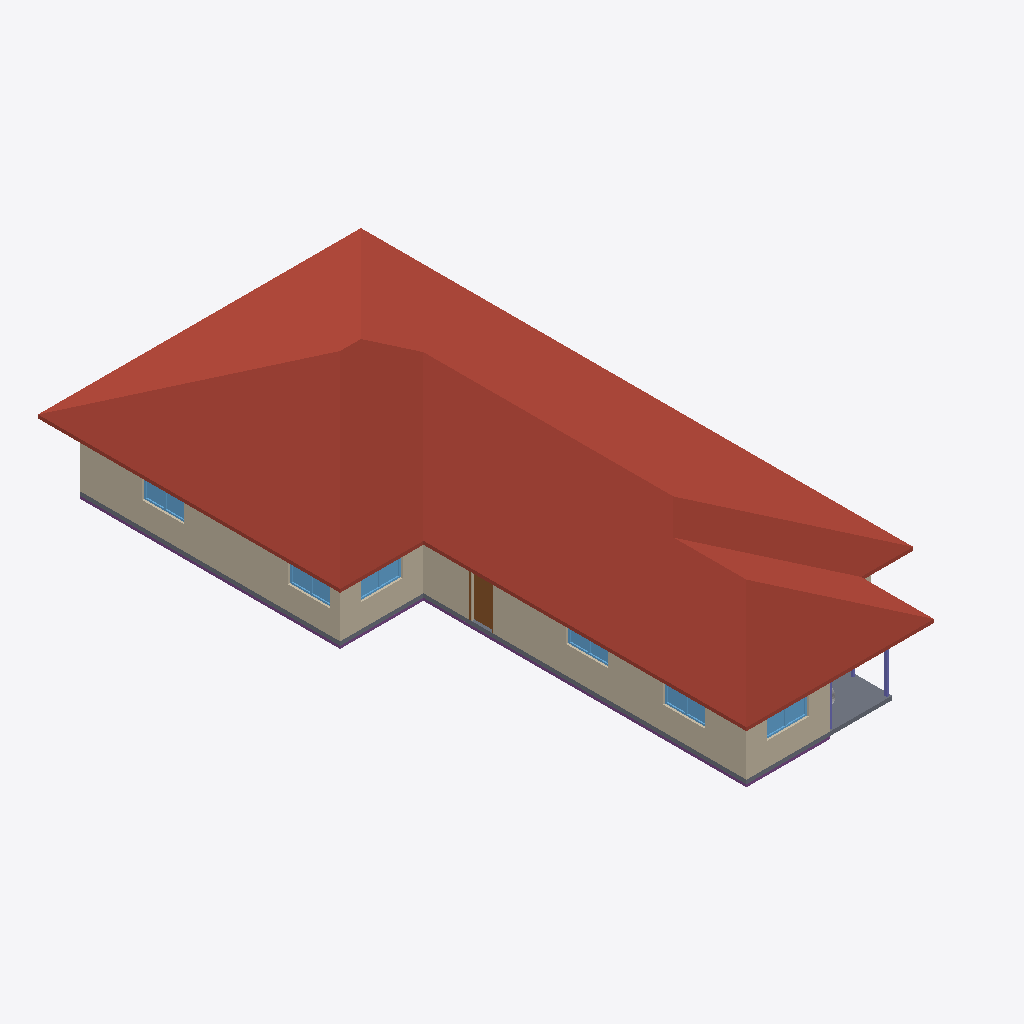
Isometric view of an IFC building model (IFC-SPF (STEP), schema IFC4, length unit metre), seen from the south-west, elements coloured by IFC class: 14 walls (beige), 6 windows (light blue), 2 slabs (grey), 2 columns (violet), 1 roof (red-brown), 1 footing (purple), 1 door (brown), 1 other element (light grey).
Extent 12.4 m × 24.0 m × 4.9 m (x, y, z). Storeys (1): Level 1 at 0.25 m. Elements (100): 39 IfcWall, 30 IfcFurnishingElement, 12 IfcWindow, 11 IfcDoor, 4 IfcColumn, 2 IfcSlab, 1 IfcFooting, 1 IfcRoof.

HEADER;
FILE_DESCRIPTION(('ViewDefinition [CoordinationView]'),'2;1');
FILE_NAME('h978042779-s2.ifc','2026-11-04T09:31:49',('',''),(''),'IfcOpenShell 0.8.0','IfcOpenShell 0.8.0','');
FILE_SCHEMA(('IFC4'));
ENDSEC;
DATA;
#23=IFCPROJECT('33dNBL_XL7O86qoqM61TSo',#5,'b978042779',$,$,$,$,(#21),#19);
#24=IFCSITE('26hEPDAKP2fxCkYonWSBrH',#5,'Site','',$,$,$,'Site',.COMPLEX.,(0,0,0),(0,0,0),0.0,$,$);
#25=IFCBUILDING('1sphZfr9vDnOrDE7V8HuZ8',#5,'OSM 978042779','',$,$,$,'OSM 978042779',.COMPLEX.,$,$,$);
#26=IFCBUILDINGSTOREY('0KbgZBtOP8T9zVoj7g_Ogc',#5,'Level 1','',$,$,$,'Level 1',.COMPLEX.,0.25);
#15923=IFCROOF('2Thm71TXf1dRVev74gtfBV',#5,'Hip roof','',$,#295,#15922,$,.FLAT_ROOF.);
#902=IFCWALL('2t5VMMGyP1vOfhFQQVuHOU',#5,'Exterior wall L003','',$,#295,#901,$,.MOVABLE.);
#1285=IFCWALL('1cVk8RJSTE8u4xNBWZIvN1',#5,'Exterior wall L005','',$,#295,#1284,$,.MOVABLE.);
#1103=IFCWALL('0s750zGXvAU9OE$8N8nN0o',#5,'Exterior wall L004','',$,#295,#1102,$,.MOVABLE.);
#569=IFCSLAB('17unQgZyDEMBP90Zayp24L',#5,'Floor slab L1','',$,#295,#568,$,.FLOOR.);
#3288=IFCWALL('1c00$Yikz77fCij7s6ak6G',#5,'Exterior wall L017','',$,#295,#3287,$,.MOVABLE.);
#2639=IFCWALL('29zGzwN6b4quuGu3vRL4cX',#5,'Exterior wall L013','',$,#295,#2638,$,.MOVABLE.);
#298=IFCFOOTING('3NSfJr7HzCwgrjR1r8J01B',#5,'Plinth','',$,#295,#297,$,.CAISSON_FOUNDATION.);
#640=IFCSLAB('2TPyRBKbH9DgraD3Yy_EeT',#5,'Porch deck','',$,#295,#639,$,.FLOOR.);
#840=IFCWALL('2n4s_3t099ewiwE4sQLuhd',#5,'Exterior wall L002','',$,#295,#839,$,.MOVABLE.);
#702=IFCWALL('1626eSLYH7X96V9as25VeF',#5,'Exterior wall L1','',$,#295,#701,$,.MOVABLE.);
#1494=IFCWALL('1LqfAwzPT6hPD6TgVsWH_T',#5,'Exterior wall L006','',$,#295,#1493,$,.MOVABLE.);
#1356=IFCDOOR('2pFbnjp1bBDPYmcYrqtjCl',#5,'Door','',$,#295,#1355,$,1000.0,$,.DOOR.,.SINGLE_SWING_LEFT.,$);
#1009=IFCWINDOW('31VhPxmsD0gxEay3HGIZMF',#5,'Window001','',$,#295,#1008,$,1000.0,$,.WINDOW.,.SINGLE_PANEL.,$);
#2746=IFCWINDOW('36AgiargLFuRqrxwWmKjD4',#5,'Window008','',$,#295,#2745,$,1000.0,$,.WINDOW.,.SINGLE_PANEL.,$);
#3395=IFCWINDOW('3WK_5k79j8iP8ZsSCk2Hba',#5,'Window009','',$,#295,#3394,$,1000.0,$,.WINDOW.,.SINGLE_PANEL.,$);
#809=IFCWINDOW('1VAE0giT5BcwcYq$xbYXbQ',#5,'Window','',$,#295,#808,$,1000.0,$,.WINDOW.,.SINGLE_PANEL.,$);
#1210=IFCWINDOW('3vTaFDYQ9CYhznwuBaSafm',#5,'Window002','',$,#295,#1209,$,1000.0,$,.WINDOW.,.SINGLE_PANEL.,$);
#1463=IFCWINDOW('13zinleIz6M88Q63trgwn4',#5,'Window003','',$,#295,#1462,$,1000.0,$,.WINDOW.,.SINGLE_PANEL.,$);
#1814=IFCWALL('0rv2JMsUD2ge50Hd_TMgDd',#5,'Exterior wall L008','',$,#295,#1813,$,.MOVABLE.);
#3466=IFCWALL('2lCGodvif2yAyEj0oRsS5U',#5,'Interior wall L010','',$,#295,#3465,$,.MOVABLE.);
#15524=IFCCOLUMN('2YIgNiya5AXAcpMNOvrFlG',#5,'Porch post001','',$,#295,#15523,$,.COLUMN.);
#3159=IFCWALL('1zlm7NfJX5qPce6jdaWXrV',#5,'Interior wall L009','',$,#295,#3158,$,.MOVABLE.);
#3914=IFCWALL('3Bq0DSNKX9IRtDqU6acCFg',#5,'Interior wall L015','',$,#295,#3913,$,.MOVABLE.);
#15493=IFCCOLUMN('34Hh9y1CL2LR7BCQSMpFh$',#5,'Porch post','',$,#295,#15492,$,.COLUMN.);
#1525=IFCWALL('1gicKS2jX2FOAA_puAYJJK',#5,'Exterior wall L007','',$,#295,#1524,$,.MOVABLE.);
#1629=IFCWALL('2$2nl$QyjFvuml29jXxEFh',#5,'Interior wall L002','',$,#295,#1628,$,.MOVABLE.);
#7846=IFCFURNISHINGELEMENT('2Ogu3beXHBUggHZGerqLZK',#5,'plant','',$,#295,#7845,$);
ENDSEC;
